Image classification data set "SchereSteinPapier" (FloHab/SchereSteinPapier on GitHub). Class labels (3): papier, schere, stein.

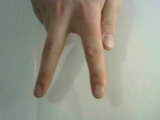
Label: schere

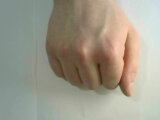
Label: stein

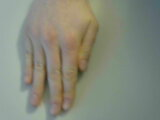
Label: papier

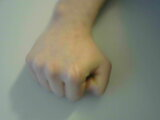
Label: stein

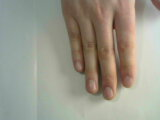
Label: papier

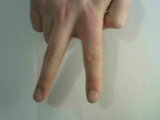
Label: schere
